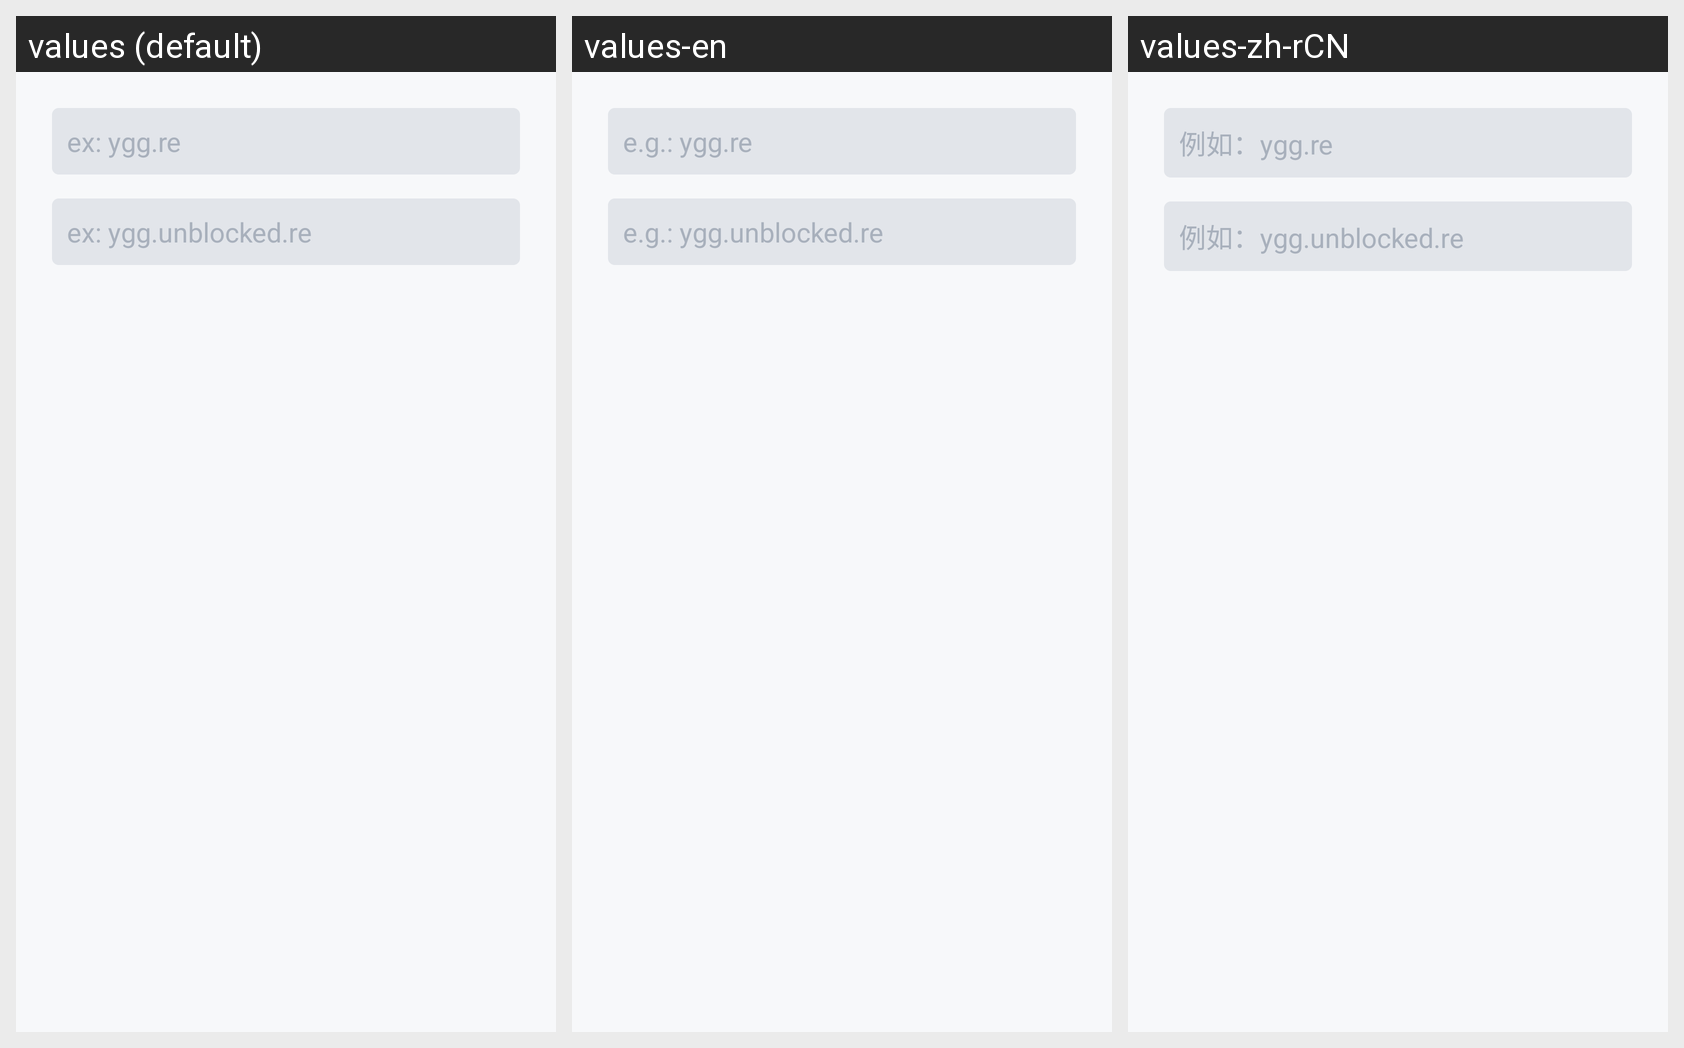

Locale-by-locale string values for the Android screen shown in this grid:
Android screen res/layout/dialog_add_rewrite_rule.xml rendered under 3 locales, left to right: values (default), values-en, values-zh-rCN. Device: Nexus 5 (rendered at 1080×1920; each locale shown at half size, 540×960, under a caption strip naming it); theme Theme.PerfectDNSChanger.
Other locales in the repository, not shown: values-ar, values-bn, values-de, values-es, values-hi, values-it, values-ja, values-pt-rBR, values-ru.
Strings drawn on this screen, with the default value and each locale's value (text and hints the layout hard-codes, and strings that could not be matched under every locale, appear in the picture but are not listed):

source_domain_hint
  values: ex: ygg.re
  values-en: e.g.: ygg.re
  values-zh-rCN: 例如：ygg.re

dest_domain_hint
  values: ex: ygg.unblocked.re
  values-en: e.g.: ygg.unblocked.re
  values-zh-rCN: 例如：ygg.unblocked.re
